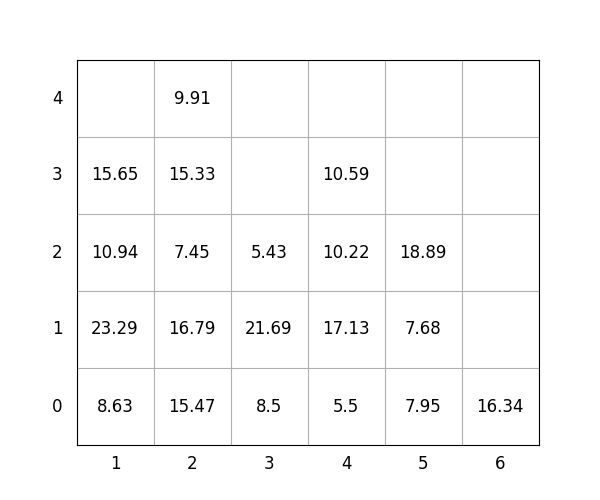

Values plotted in this chart, from the file beside it:
idx, loc_x, loc_y, loc_z, weight, group, score, seq, reloc, size(ft)
1, 1, 0, 0, 8.63, 0, 8.63, 0, 0, 20
2, 1, 0, 1, 23.29, 2, 223.3, 0, 0, 20
3, 5, 0, 0, 7.95, 1, 108, 0, 0, 20
4, 5, 0, 1, 7.68, 2, 207.7, 1, 0, 20
5, 5, 0, 2, 18.89, 2, 218.9, 2, 0, 20
6, 2, 0, 0, 15.47, 0, 15.47, 3, 0, 20
7, 2, 0, 1, 16.79, 0, 16.79, 4, 0, 20
8, 2, 0, 2, 7.45, 1, 107.5, 5, 0, 20
9, 4, 0, 0, 5.5, 1, 105.5, 6, 0, 20
10, 1, 0, 2, 10.94, 3, 310.9, 7, 0, 20
11, 4, 0, 1, 17.13, 2, 217.1, 8, 0, 20
12, 2, 0, 3, 15.33, 1, 115.3, 9, 0, 20
13, 2, 0, 4, 9.91, 2, 209.9, 10, 0, 20
14, 1, 0, 3, 15.65, 3, 315.6, 11, 0, 20
15, 6, 0, 0, 16.34, 3, 316.3, 12, 0, 20
16, 4, 0, 2, 10.22, 3, 310.2, 13, 0, 20
17, 4, 0, 3, 10.59, 3, 310.6, 14, 0, 20
18, 3, 0, 0, 8.5, 0, 8.5, 15, 0, 20
19, 3, 0, 1, 21.69, 0, 21.69, 16, 0, 20
20, 3, 0, 2, 5.43, 3, 305.4, 17, 0, 20
